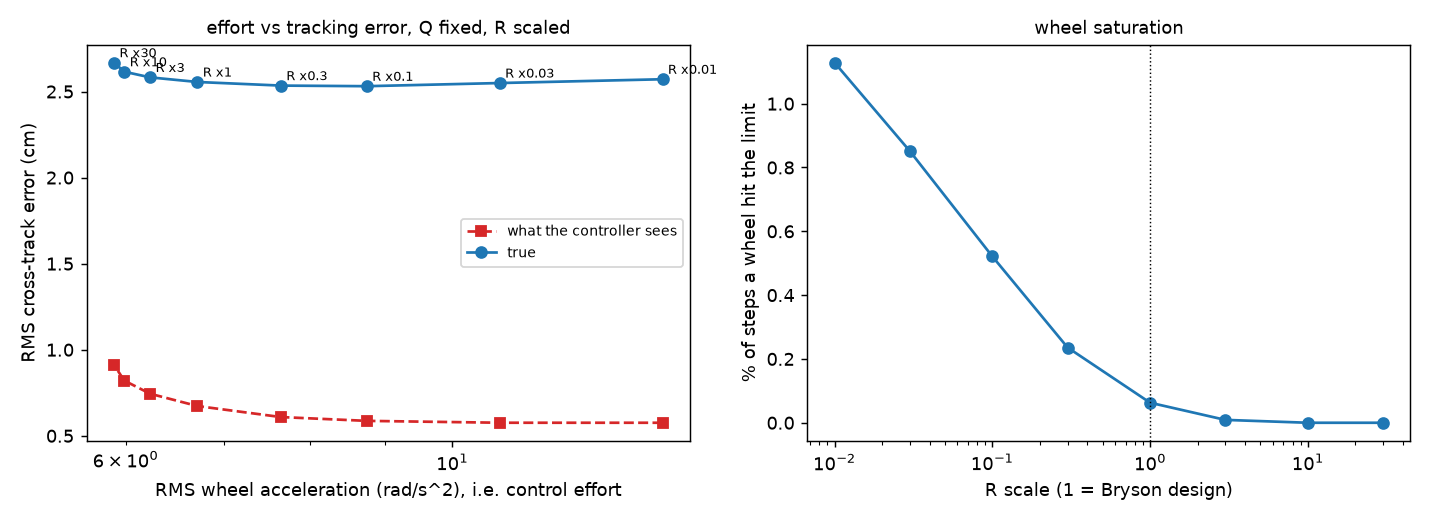

The table this chart was drawn from, first rows:
rms_ey_true, rms_ey_est, rms_dw_fb, rms_wheel_acc, sat_frac, max_ey_true, docked_ok, R_scale
0.02571, 0.005758, 0.06023, 13.9, 0.01129, 0.1118, 1.0, 0.01
0.02549, 0.005759, 0.0502, 10.77, 0.008514, 0.1126, 1.0, 0.03
0.02531, 0.005867, 0.0408, 8.749, 0.005214, 0.1126, 1.0, 0.1
0.02535, 0.006088, 0.03301, 7.649, 0.002358, 0.1124, 1.0, 0.3
0.02555, 0.006729, 0.0258, 6.712, 0.0006286, 0.1125, 1.0, 1.0
0.02582, 0.007443, 0.01974, 6.234, 8.980691513246521e-05, 0.113, 1.0, 3.0
0.02615, 0.008206, 0.01424, 5.987, 0.0, 0.1137, 1.0, 10.0
0.02668, 0.009116, 0.01069, 5.892, 0.0, 0.1149, 1.0, 30.0
